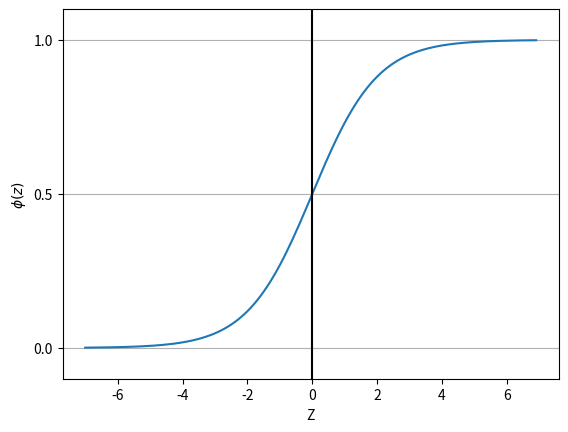

This figure's Python source:
#Regresión Logística
import matplotlib.pyplot as plt
import numpy as np

def sigmoid(z):
   return 1/(1+np.exp(-z))

z=np.arange(-7,7,0.1)
phi_z=sigmoid(z)

plt.plot(z,phi_z)
plt.axvline(0.0, color='k')
plt.ylim(-0.1,1.1)
plt.yticks([0.0,0.5,1.0])
plt.xlabel('Z')
plt.ylabel('$\phi (z)$')
ax=plt.gca()
ax.yaxis.grid(True)
plt.show()

#La funcòn sigmoide toma valores de numeros reales como entrada
# y los transforma en valores de rango de [0,1] con un aintercepción de 0.5
